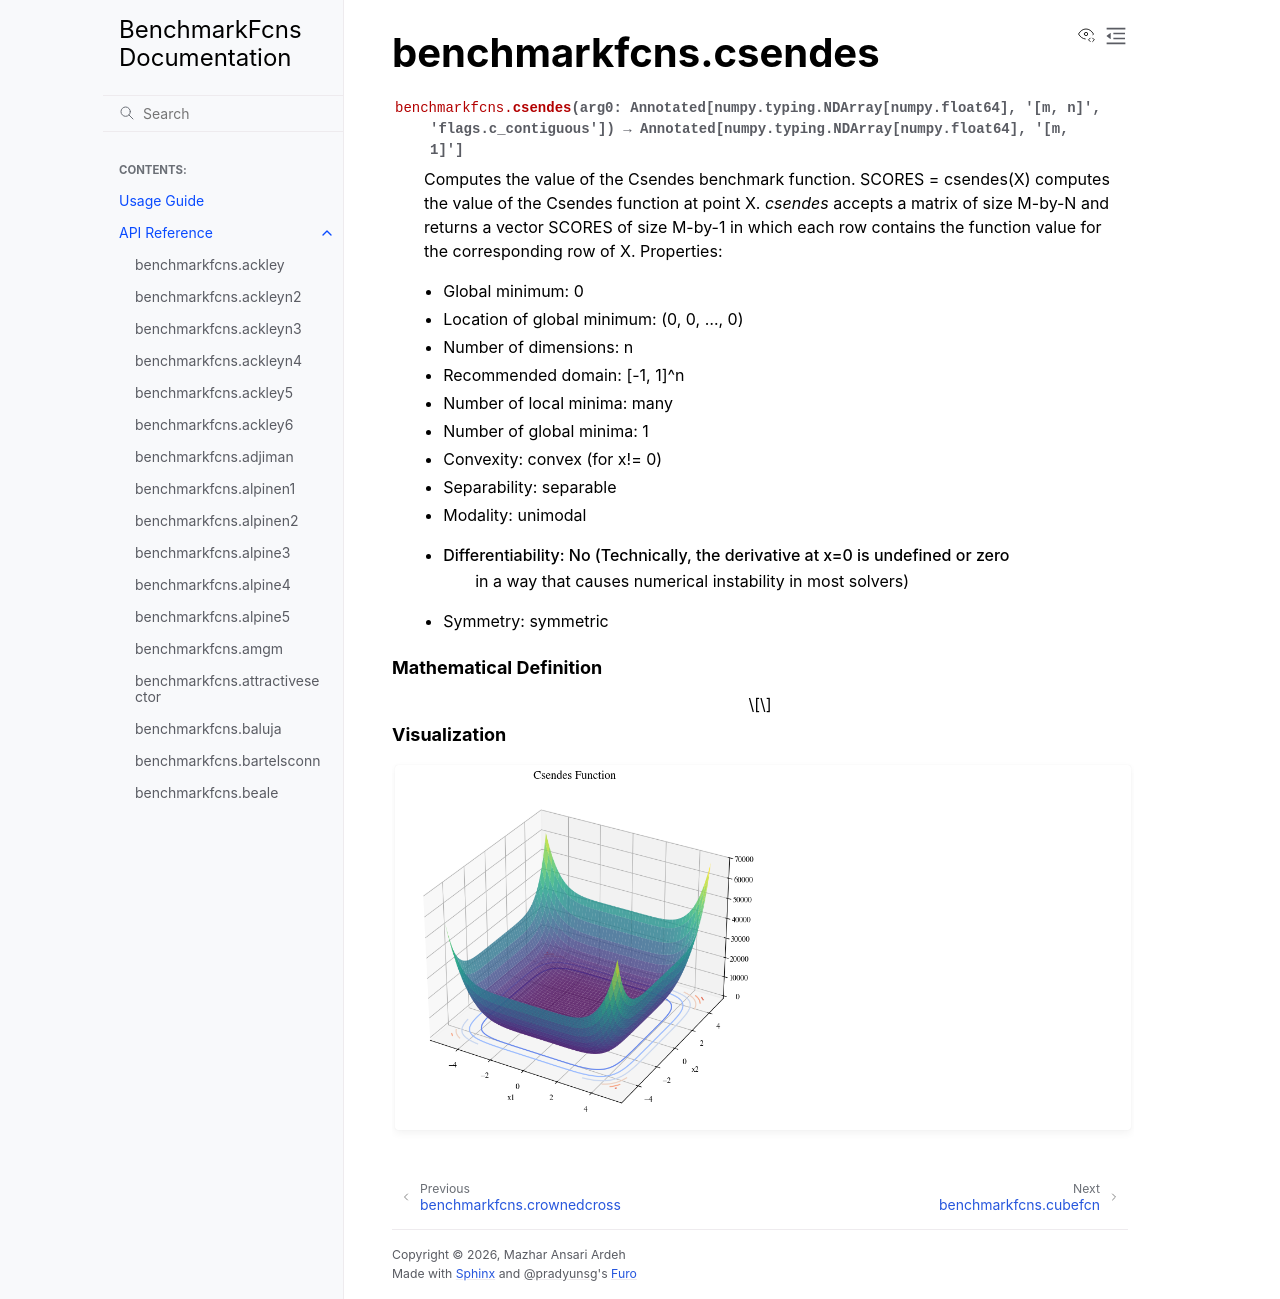

repository: mazhar-ansari-ardeh/BenchmarkFcns · page: generated/benchmarkfcns.csendes.html · generator: sphinx

benchmarkfcns.csendes
=====================

.. currentmodule:: benchmarkfcns

.. autofunction:: csendes

.. raw:: html

   <div style="clear: both"></div>



.. rubric:: Mathematical Definition

.. math::



.. rubric:: Visualization

.. function-plots:: benchmarkfcns.csendes
